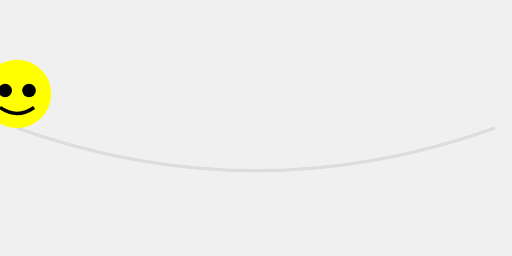
t = 0.00 s
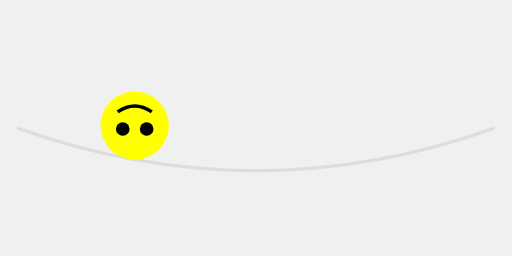
t = 1.00 s
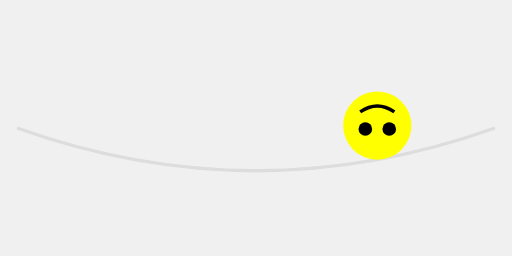
t = 3.00 s
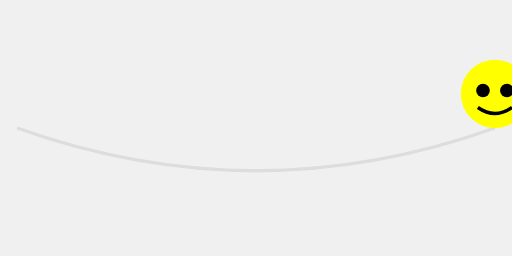
t = 4.00 s
t = 5.00 s: frame unchanged from t = 3.00 s, image omitted
t = 7.00 s: frame unchanged from t = 1.00 s, image omitted

The animated SVG that drew these frames (rendered in a browser with its animation timeline set to each time). Animation: 3 SMIL elements (animateMotion=1,animateTransform=2); one cycle of 8.00 s, repeats indefinitely.

<svg xmlns="http://www.w3.org/2000/svg" viewBox="0 0 300 150">
  <defs>
    <!-- Curved path for the emoji to follow -->
    <path id="curve" d="M10,75 Q150,125 290,75" fill="none" stroke="#ddd" stroke-width="2"/>
  </defs>

  <!-- Background -->
  <rect width="100%" height="100%" fill="#f0f0f0"/>

  <!-- Curved path (visible for reference) -->
  <use href="#curve"/>

  <!-- Emoji -->
  <g id="emoji">
    <circle r="20" fill="yellow"/>
    <circle cx="-7" cy="-2" r="4" fill="black"/>
    <circle cx="7" cy="-2" r="4" fill="black"/>
    <path d="M-10,8 Q0,15 10,8" fill="none" stroke="black" stroke-width="2"/>
  </g>

  <!-- Animation -->
  <animateMotion href="#emoji" dur="8s" repeatCount="indefinite" keyPoints="0;1;0" keyTimes="0;0.5;1" calcMode="linear">
    <mpath href="#curve"/>
  </animateMotion>

  <!-- Offset to position emoji on top of the curve -->
  <animateTransform href="#emoji" attributeName="transform" type="translate" values="0,-20; 0,-20" dur="8s" repeatCount="indefinite"/>

  <!-- Rotation animation -->
  <animateTransform href="#emoji" attributeName="transform" type="rotate" values="0 0 0; 720 0 0; 0 0 0" keyTimes="0; 0.5; 1" dur="8s" repeatCount="indefinite" additive="sum"/>
</svg>
